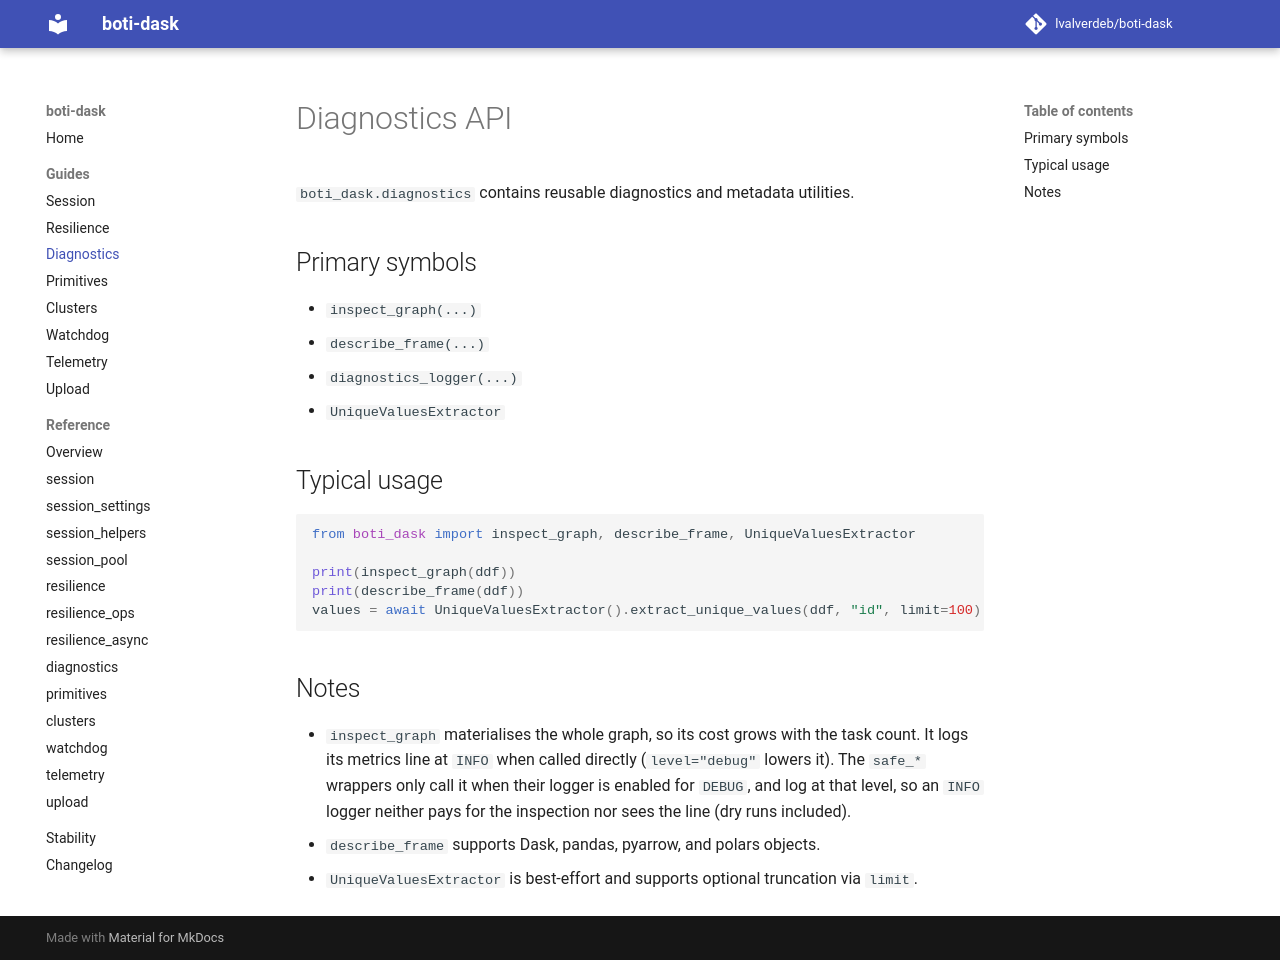

repository: lvalverdeb/boti-dask · page: 1.3/guides/diagnostics/index.html · generator: mkdocs

# Diagnostics API

`boti_dask.diagnostics` contains reusable diagnostics and metadata utilities.

## Primary symbols

- `inspect_graph(...)`
- `describe_frame(...)`
- `diagnostics_logger(...)`
- `UniqueValuesExtractor`

## Typical usage

```python
from boti_dask import inspect_graph, describe_frame, UniqueValuesExtractor

print(inspect_graph(ddf))
print(describe_frame(ddf))
values = await UniqueValuesExtractor().extract_unique_values(ddf, "id", limit=100)
```

## Notes

- `inspect_graph` materialises the whole graph, so its cost grows with the task count. It logs
  its metrics line at `INFO` when called directly (`level="debug"` lowers it). The `safe_*`
  wrappers only call it when their logger is enabled for `DEBUG`, and log at that level, so
  an `INFO` logger neither pays for the inspection nor sees the line (dry runs included).
- `describe_frame` supports Dask, pandas, pyarrow, and polars objects.
- `UniqueValuesExtractor` is best-effort and supports optional truncation via `limit`.
